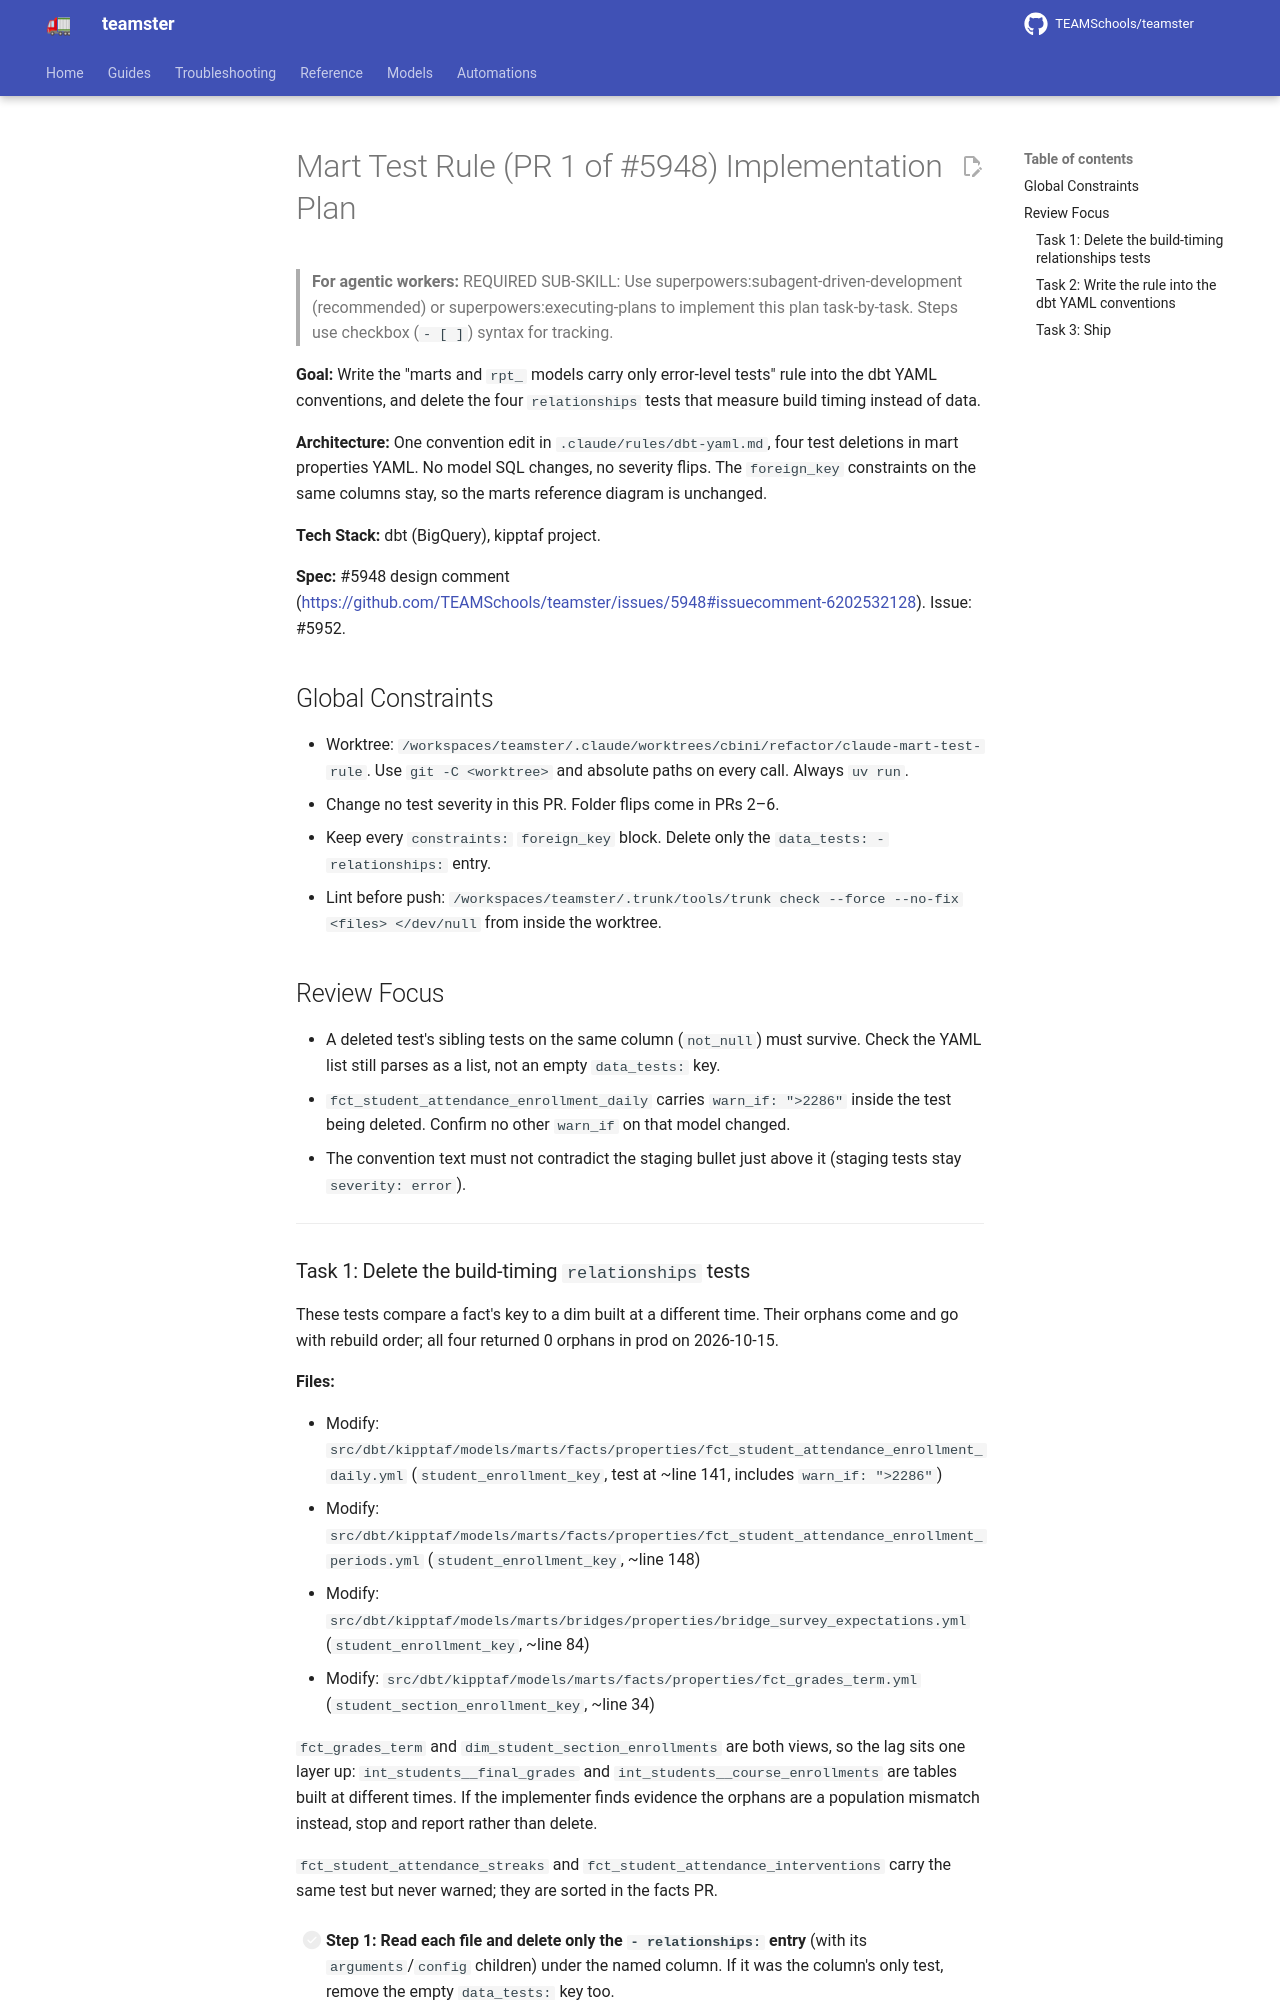

repository: TEAMSchools/teamster · page: superpowers/plans/2026-10-15-mart-test-rule/index.html · generator: mkdocs

# Mart Test Rule (PR 1 of #5948) Implementation Plan

> **For agentic workers:** REQUIRED SUB-SKILL: Use
> superpowers:subagent-driven-development (recommended) or
> superpowers:executing-plans to implement this plan task-by-task. Steps use
> checkbox (`- [ ]`) syntax for tracking.

**Goal:** Write the "marts and `rpt_` models carry only error-level tests" rule
into the dbt YAML conventions, and delete the four `relationships` tests that
measure build timing instead of data.

**Architecture:** One convention edit in `.claude/rules/dbt-yaml.md`, four test
deletions in mart properties YAML. No model SQL changes, no severity flips. The
`foreign_key` constraints on the same columns stay, so the marts reference
diagram is unchanged.

**Tech Stack:** dbt (BigQuery), kipptaf project.

**Spec:** #5948 design comment
(<https://github.com/TEAMSchools/teamster/issues/5948#issuecomment-6202532128>).
Issue: #5952.

## Global Constraints

- Worktree:
  `/workspaces/teamster/.claude/worktrees/cbini/refactor/claude-mart-test-rule`.
  Use `git -C <worktree>` and absolute paths on every call. Always `uv run`.
- Change no test severity in this PR. Folder flips come in PRs 2–6.
- Keep every `constraints:` `foreign_key` block. Delete only the
  `data_tests: - relationships:` entry.
- Lint before push:
  `/workspaces/teamster/.trunk/tools/trunk check --force --no-fix <files> </dev/null`
  from inside the worktree.

## Review Focus

- A deleted test's sibling tests on the same column (`not_null`) must survive.
  Check the YAML list still parses as a list, not an empty `data_tests:` key.
- `fct_student_attendance_enrollment_daily` carries `warn_if: ">2286"` inside
  the test being deleted. Confirm no other `warn_if` on that model changed.
- The convention text must not contradict the staging bullet just above it
  (staging tests stay `severity: error`).

---
